Labelled photos from "proc", an image-classification folder in NandoG1/deep-learning-project. The possible labels are: apple apple scab, apple black rot, apple cedar apple rust, apple healthy, blueberry healthy, cherry including sour powdery mildew, cherry including sour healthy, corn (maize) cercospora leaf spot gray leaf spot, corn common rust, corn northern leaf blight, corn healthy, grape black rot, grape esca black measles, grape leaf blight (isariopsis leaf spot), grape healthy, orange huanglongbing citrus greening, peach bacterial spot, peach healthy, bell pepper bacterial spot, bell pepper healthy, potato early blight, potato late blight, potato healthy, raspberry healthy, soybean healthy, squash powdery mildew, strawberry leaf scorch, strawberry healthy, tomato bacterial spot, tomato early blight, tomato late blight, tomato leaf mold, tomato septoria leaf spot, tomato spider mites two spotted spider mite, tomato target spot, tomato yellow leaf curl virus, tomato mosaic virus, tomato healthy.

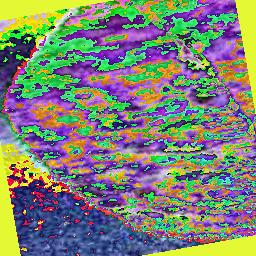
Label: cherry including sour powdery mildew

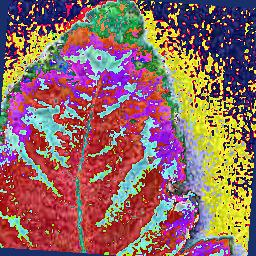
Label: tomato bacterial spot

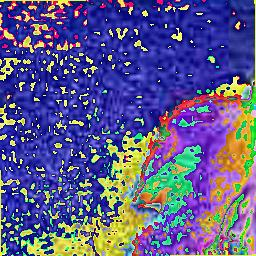
Label: tomato late blight

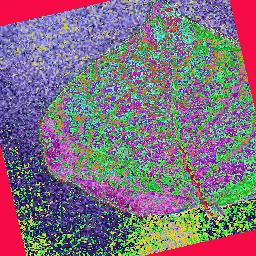
Label: potato healthy

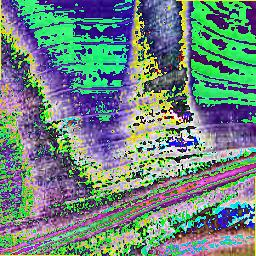
Label: corn healthy

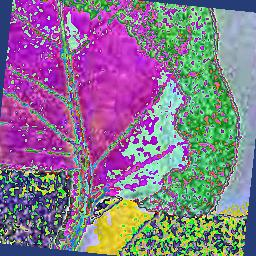
Label: tomato target spot
